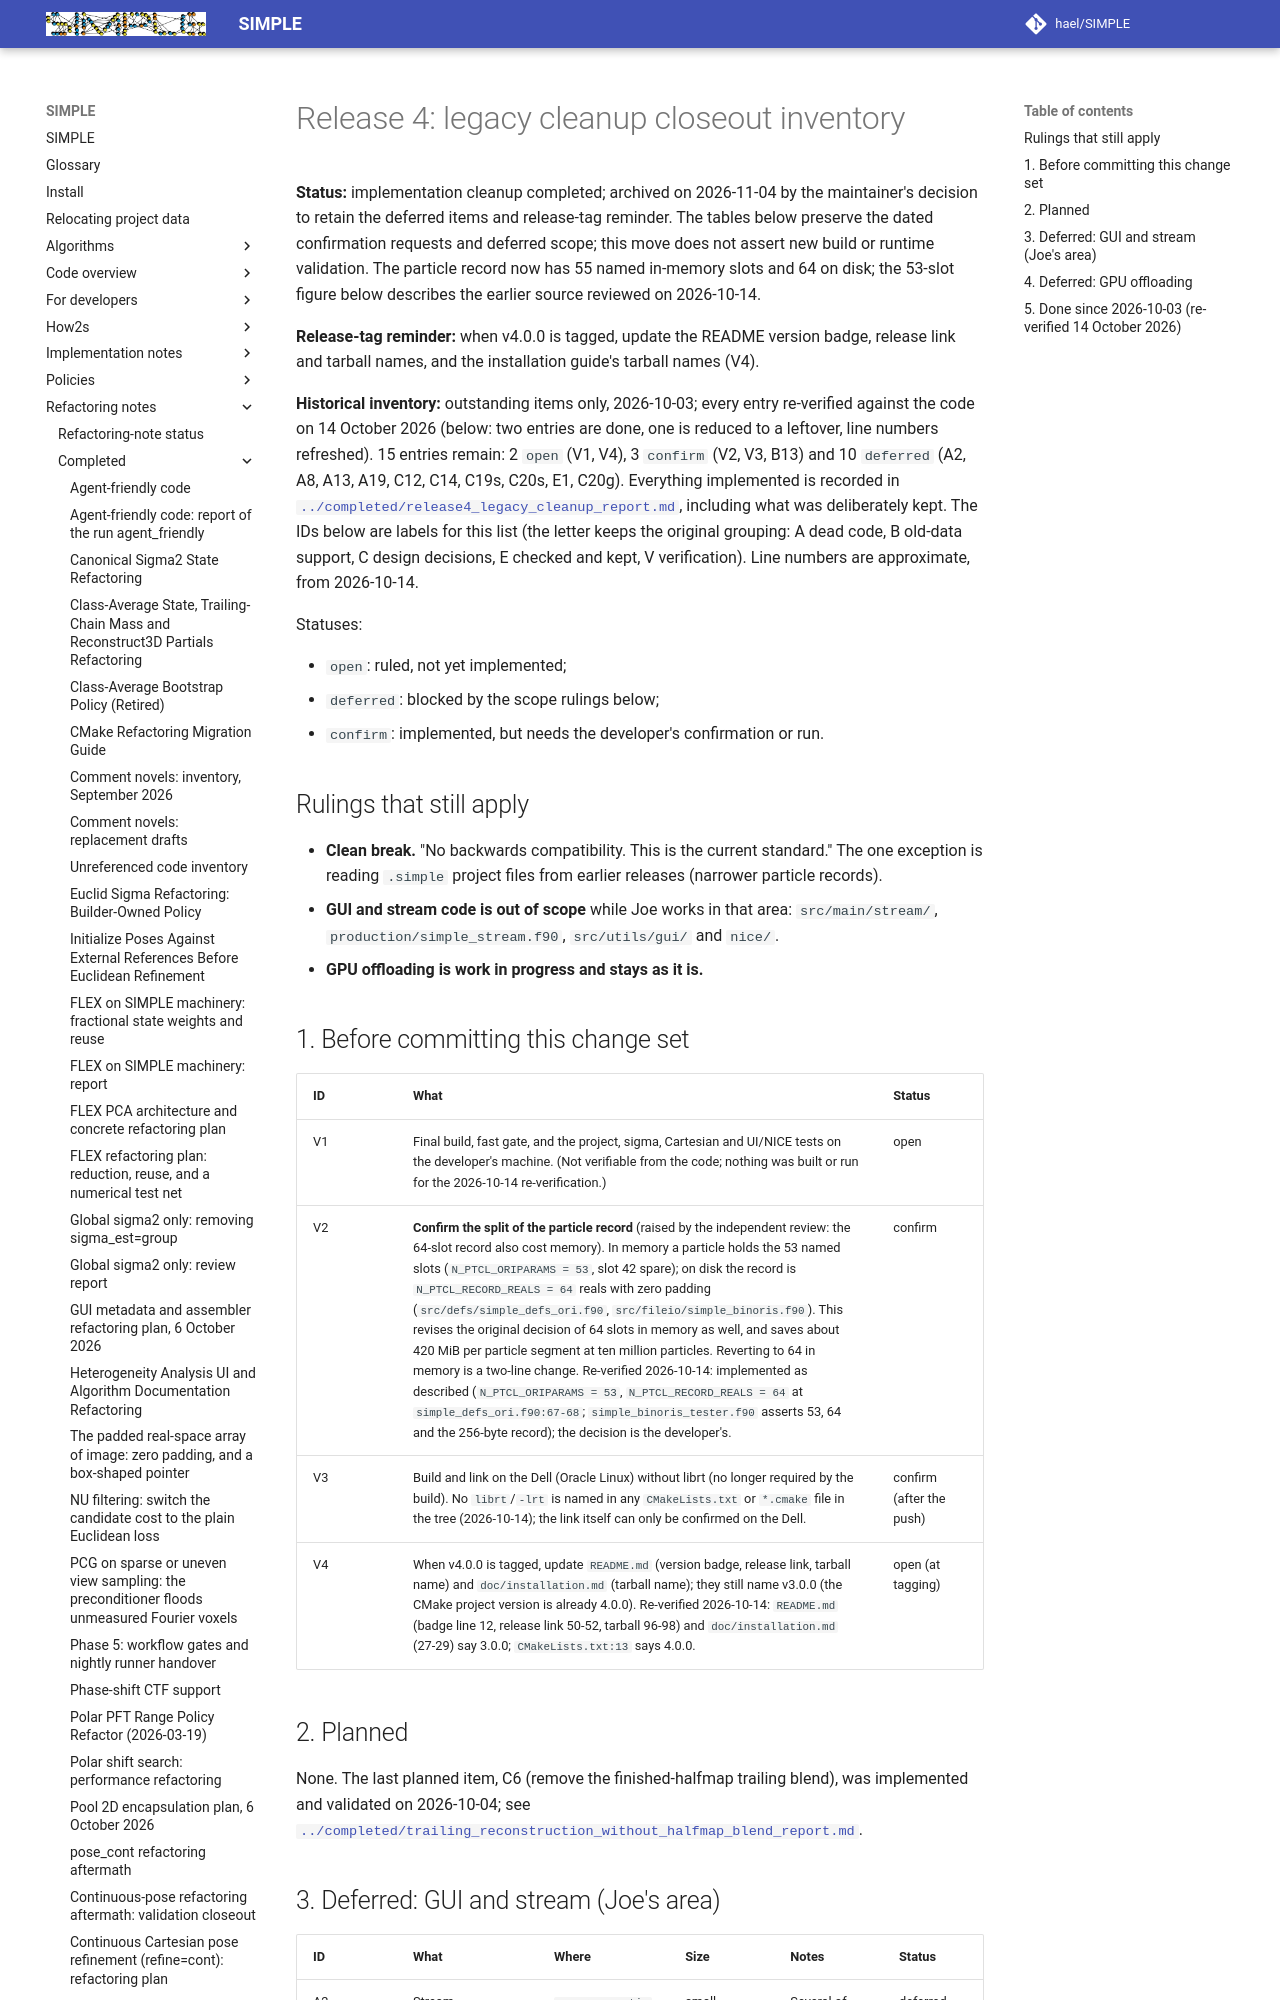

repository: hael/SIMPLE · page: refactoring_notes/completed/release4_legacy_cleanup_inventory.html · generator: mkdocs

# Release 4: legacy cleanup closeout inventory

**Status:** implementation cleanup completed; archived on 2026-11-04 by the
maintainer's decision to retain the deferred items and release-tag reminder.
The tables below preserve the dated confirmation requests and deferred scope;
this move does not assert new build or runtime validation. The particle record
now has 55 named in-memory slots and 64 on disk; the 53-slot figure below
describes the earlier source reviewed on 2026-10-14.

**Release-tag reminder:** when v4.0.0 is tagged, update the README version badge,
release link and tarball names, and the installation guide's tarball names (V4).

**Historical inventory:** outstanding items only, 2026-10-03; every entry re-verified
against the code on 14 October 2026 (below: two entries are done, one is
reduced to a leftover, line numbers refreshed). 15 entries remain: 2 `open`
(V1, V4), 3 `confirm` (V2, V3, B13) and 10 `deferred` (A2, A8, A13, A19, C12,
C14, C19s, C20s, E1, C20g). Everything implemented is recorded in
[`../completed/release4_legacy_cleanup_report.md`](../completed/release4_legacy_cleanup_report.md),
including what was deliberately kept. The IDs below are labels for this list
(the letter keeps the original grouping: A dead code, B old-data support, C
design decisions, E checked and kept, V verification). Line numbers are
approximate, from 2026-10-14.

Statuses:

- `open`: ruled, not yet implemented;
- `deferred`: blocked by the scope rulings below;
- `confirm`: implemented, but needs the developer's confirmation or run.

## Rulings that still apply

- **Clean break.** "No backwards compatibility. This is the current standard."
  The one exception is reading `.simple` project files from earlier releases
  (narrower particle records).
- **GUI and stream code is out of scope** while Joe works in that area:
  `src/main/stream/`, `production/simple_stream.f90`, `src/utils/gui/` and
  `nice/`.
- **GPU offloading is work in progress and stays as it is.**
